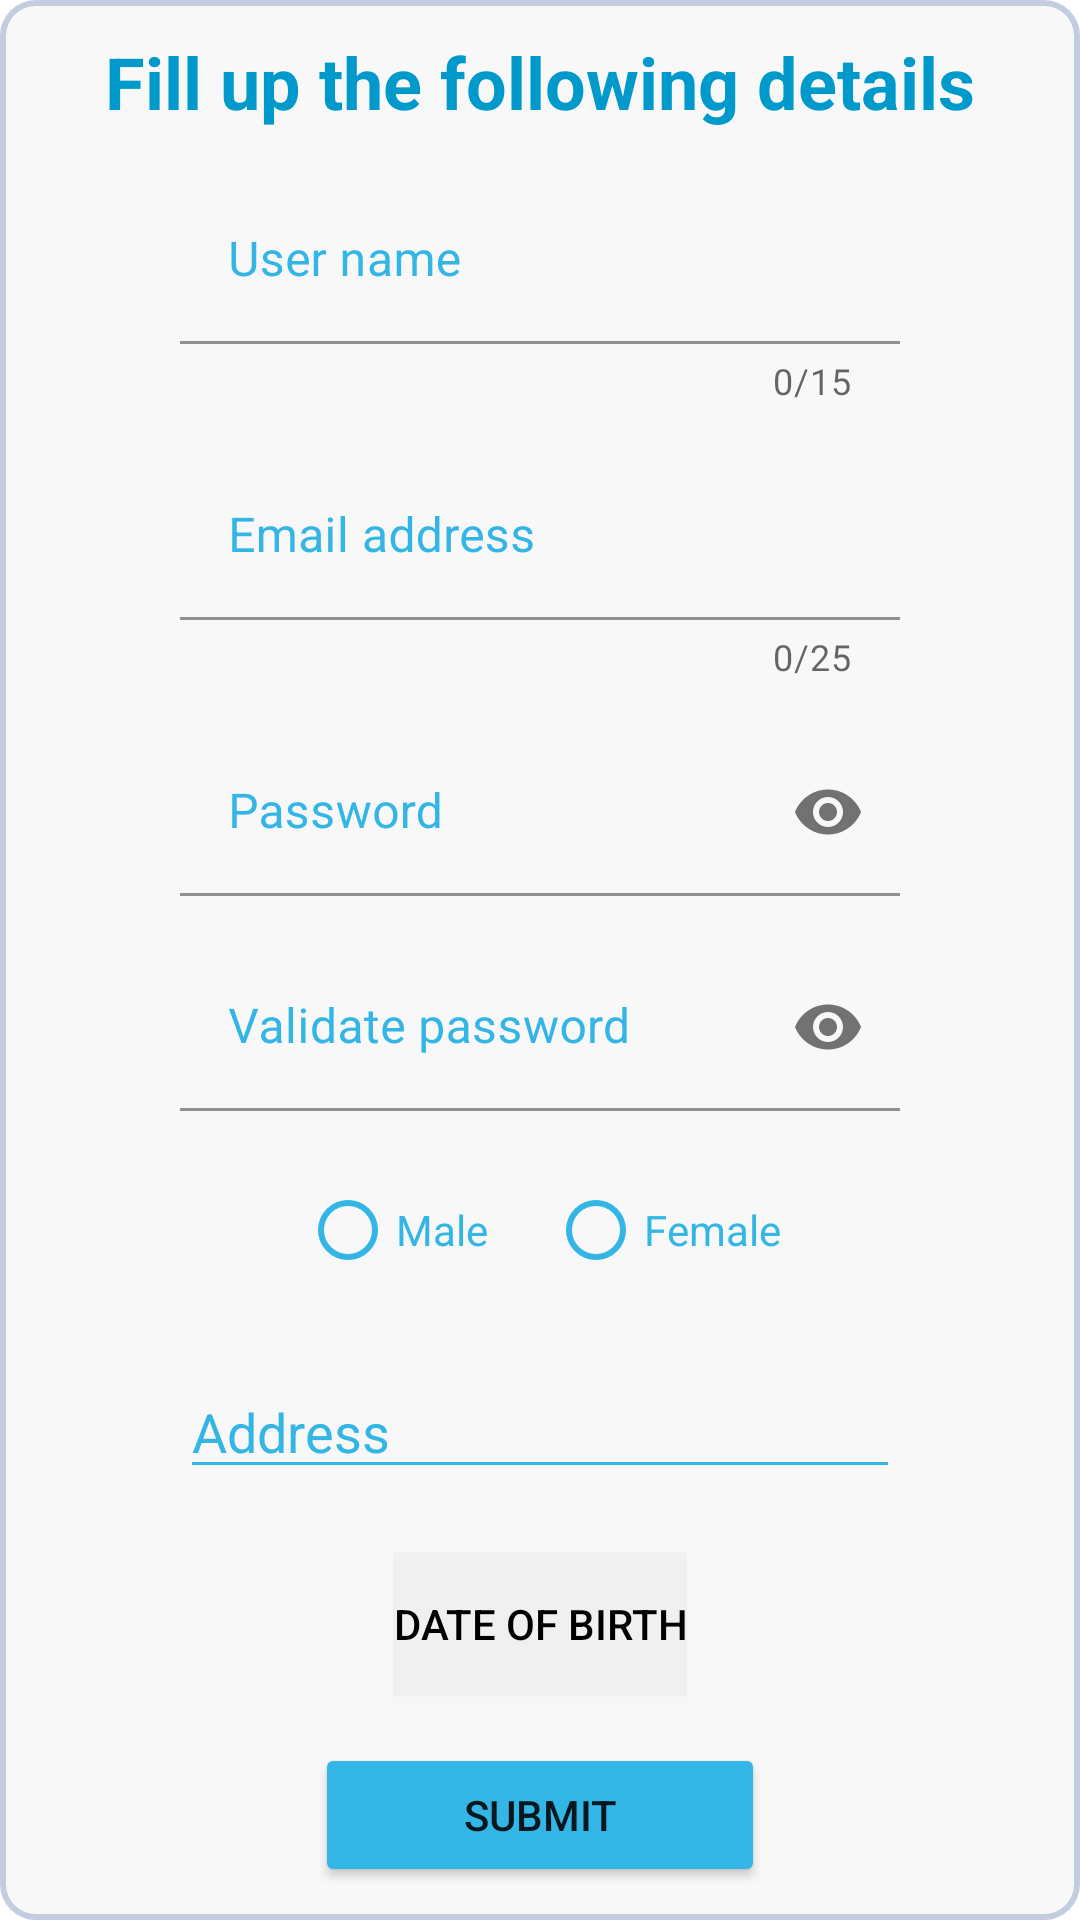

Layout XML and referenced resources for this Android screen:
<!-- AndroidManifest.xml: application theme Theme.FirstApp -->
<!-- res/layout/fragment_form.xml -->
<?xml version="1.0" encoding="utf-8"?>
<androidx.constraintlayout.widget.ConstraintLayout xmlns:android="http://schemas.android.com/apk/res/android"
    xmlns:app="http://schemas.android.com/apk/res-auto"
    xmlns:tools="http://schemas.android.com/tools"
    android:layout_width="match_parent"
    android:layout_height="match_parent"
    android:layout_margin="15dp"
    android:background="@drawable/round_shape"
    tools:context=".ui.form.FormFragment">

    <TextView
        android:id="@+id/title_tv"
        android:layout_width="wrap_content"
        android:layout_height="wrap_content"
        android:text="@string/form_title"
        android:textColor="@android:color/holo_blue_dark"
        android:textSize="24sp"
        android:textStyle="bold"
        app:layout_constraintBottom_toTopOf="@id/user_name_et"
        app:layout_constraintEnd_toEndOf="parent"
        app:layout_constraintStart_toStartOf="parent"
        app:layout_constraintTop_toTopOf="parent" />

    <com.google.android.material.textfield.TextInputLayout
        android:id="@+id/user_name_et"
        style="@style/FormStyle"
        android:layout_width="240dp"
        android:layout_height="wrap_content"
        android:hint="@string/user_name_hint"
        app:boxBackgroundColor="#0D777777"
        app:counterEnabled="true"
        app:counterMaxLength="15"
        app:endIconMode="clear_text"
        app:errorEnabled="true"
        app:layout_constraintBottom_toTopOf="@id/email_et"
        app:layout_constraintEnd_toEndOf="parent"
        app:layout_constraintStart_toStartOf="parent"
        app:layout_constraintTop_toBottomOf="@id/title_tv">

        <com.google.android.material.textfield.TextInputEditText
            android:layout_width="match_parent"
            android:layout_height="wrap_content"
            android:digits="@string/alphabet_letters"
            android:inputType="text"
            android:maxLength="15" />

    </com.google.android.material.textfield.TextInputLayout>

    <com.google.android.material.textfield.TextInputLayout
        android:id="@+id/email_et"
        style="@style/FormStyle"
        android:layout_width="240dp"
        android:layout_height="wrap_content"
        android:hint="@string/email_hint"
        android:inputType="textEmailAddress"
        app:boxBackgroundColor="#0D777777"
        app:counterEnabled="true"
        app:counterMaxLength="25"
        app:endIconMode="clear_text"
        app:errorEnabled="true"
        app:layout_constraintBottom_toTopOf="@id/password_et"
        app:layout_constraintEnd_toEndOf="parent"
        app:layout_constraintStart_toStartOf="parent"
        app:layout_constraintTop_toBottomOf="@id/user_name_et">

        <com.google.android.material.textfield.TextInputEditText
            android:layout_width="match_parent"
            android:layout_height="wrap_content"
            android:inputType="textCapWords"
            android:maxLength="25" />

    </com.google.android.material.textfield.TextInputLayout>

    <com.google.android.material.textfield.TextInputLayout
        android:id="@+id/password_et"
        style="@style/FormStyle"
        android:layout_width="240dp"
        android:layout_height="wrap_content"
        android:hint="@string/password_hint"
        app:boxBackgroundColor="#0D777777"
        app:layout_constraintBottom_toTopOf="@id/password_validation_et"
        app:layout_constraintEnd_toEndOf="parent"
        app:layout_constraintStart_toStartOf="parent"
        app:layout_constraintTop_toBottomOf="@id/email_et"
        app:passwordToggleEnabled="true">

        <com.google.android.material.textfield.TextInputEditText
            android:layout_width="match_parent"
            android:layout_height="wrap_content"
            android:inputType="textPassword" />

    </com.google.android.material.textfield.TextInputLayout>

    <com.google.android.material.textfield.TextInputLayout
        android:id="@+id/password_validation_et"
        style="@style/FormStyle"
        android:layout_width="240dp"
        android:layout_height="wrap_content"
        android:hint="@string/validate_password_hint"
        app:boxBackgroundColor="#0D777777"
        app:layout_constraintBottom_toTopOf="@id/gender_rg"
        app:layout_constraintEnd_toEndOf="parent"
        app:layout_constraintStart_toStartOf="parent"
        app:layout_constraintTop_toBottomOf="@id/password_et"
        app:passwordToggleEnabled="true">

        <com.google.android.material.textfield.TextInputEditText
            android:layout_width="match_parent"
            android:layout_height="wrap_content"
            android:inputType="textPassword" />

    </com.google.android.material.textfield.TextInputLayout>

    <RadioGroup
        android:id="@+id/gender_rg"
        style="@style/FormStyle"
        android:layout_width="wrap_content"
        android:layout_height="wrap_content"
        android:orientation="horizontal"
        app:layout_constraintBottom_toTopOf="@id/address_autocomplete"
        app:layout_constraintEnd_toEndOf="parent"
        app:layout_constraintStart_toStartOf="parent"
        app:layout_constraintTop_toBottomOf="@id/password_validation_et">

        <RadioButton
            android:id="@+id/male_rb"
            android:layout_width="wrap_content"
            android:layout_height="wrap_content"
            android:layout_marginEnd="10dp"
            android:buttonTint="@android:color/holo_blue_light"
            android:text="@string/radio_male"
            android:textColor="@android:color/holo_blue_light" />

        <RadioButton
            android:id="@+id/female_rb"
            android:layout_width="wrap_content"
            android:layout_height="wrap_content"
            android:layout_marginStart="10dp"
            android:buttonTint="@android:color/holo_blue_light"
            android:text="@string/radio_female"
            android:textColor="@android:color/holo_blue_light" />

    </RadioGroup>

    <AutoCompleteTextView
        android:id="@+id/address_autocomplete"
        style="@style/FormStyle"
        android:layout_width="240dp"
        android:layout_height="wrap_content"
        android:layout_marginTop="10dp"
        android:layout_marginBottom="10dp"
        android:hint="@string/address"
        app:layout_constraintBottom_toTopOf="@+id/age_et"
        app:layout_constraintEnd_toEndOf="parent"
        app:layout_constraintStart_toStartOf="parent"
        app:layout_constraintTop_toBottomOf="@+id/gender_rg" />

    <Button
        android:id="@+id/age_et"
        android:layout_width="wrap_content"
        android:layout_height="wrap_content"
        android:background="#0D777777"
        android:text="@string/date_of_birth"
        android:textColor="@color/black"
        app:layout_constraintBottom_toTopOf="@+id/submit_btn"
        app:layout_constraintEnd_toEndOf="parent"
        app:layout_constraintStart_toStartOf="parent"
        app:layout_constraintTop_toBottomOf="@+id/address_autocomplete" />

    <Button
        android:id="@+id/submit_btn"
        style="@style/FormStyle"
        android:layout_width="150dp"
        android:layout_height="wrap_content"
        android:text="@string/submit"
        app:layout_constraintBottom_toBottomOf="parent"
        app:layout_constraintEnd_toEndOf="parent"
        app:layout_constraintStart_toStartOf="parent"
        app:layout_constraintTop_toBottomOf="@id/age_et" />


</androidx.constraintlayout.widget.ConstraintLayout>
<!-- resources referenced by this layout -->
<resources>
  <!-- drawable round_shape (drawable) -->
  <?xml version="1.0" encoding="utf-8"?>
  <shape xmlns:android="http://schemas.android.com/apk/res/android">
  
      <solid android:color="#0D777777" />
  
      <stroke
          android:width="2dp"
          android:color="#C4CDE0" />
  
      <corners android:radius="11dp" />
  
  </shape>
  <string name="address">Address</string>
  <string name="alphabet_letters">abcdefghijklmnopqrstuvwxyzABCDEFGHIJKLMNOPQRSTUVWXYZ</string>
  <string name="date_of_birth">Date of birth</string>
  <string name="email_hint">Email address</string>
  <string name="form_title">Fill up the following details</string>
  <string name="password_hint">Password</string>
  <string name="radio_female">Female</string>
  <string name="radio_male">Male</string>
  <string name="submit">Submit</string>
  <string name="user_name_hint">User name</string>
  <string name="validate_password_hint">Validate password</string>
  <style name="FormStyle">
  
          <item name="android:layout_marginTop">@dimen/form_margin</item>
          <item name="android:textColorHint">@android:color/holo_blue_light</item>
          <item name="android:backgroundTint">@android:color/holo_blue_light</item>
  
      </style>
  <style name="Theme.FirstApp" parent="Theme.MaterialComponents.DayNight.NoActionBar">
          
          <item name="colorPrimary">@color/purple_500</item>
          <item name="colorPrimaryVariant">@color/purple_700</item>
          <item name="colorOnPrimary">@color/white</item>
          
          <item name="colorSecondary">@color/teal_200</item>
          <item name="colorSecondaryVariant">@color/teal_700</item>
          <item name="colorOnSecondary">@color/black</item>
          
          <item name="android:statusBarColor" tools:targetApi="l">?attr/colorPrimaryVariant</item>
          
      </style>
  <dimen name="form_margin">5dp</dimen>
  <!-- not gathered from this repository: default colours our renderer supplied (Android Studio template values) -->
  <color name="purple_500">#FF6200EE</color>
  <color name="purple_700">#FF3700B3</color>
  <color name="teal_200">#FF03DAC5</color>
  <color name="teal_700">#FF018786</color>
  <color name="black">#FF000000</color>
  <color name="white">#FFFFFFFF</color>
</resources>
